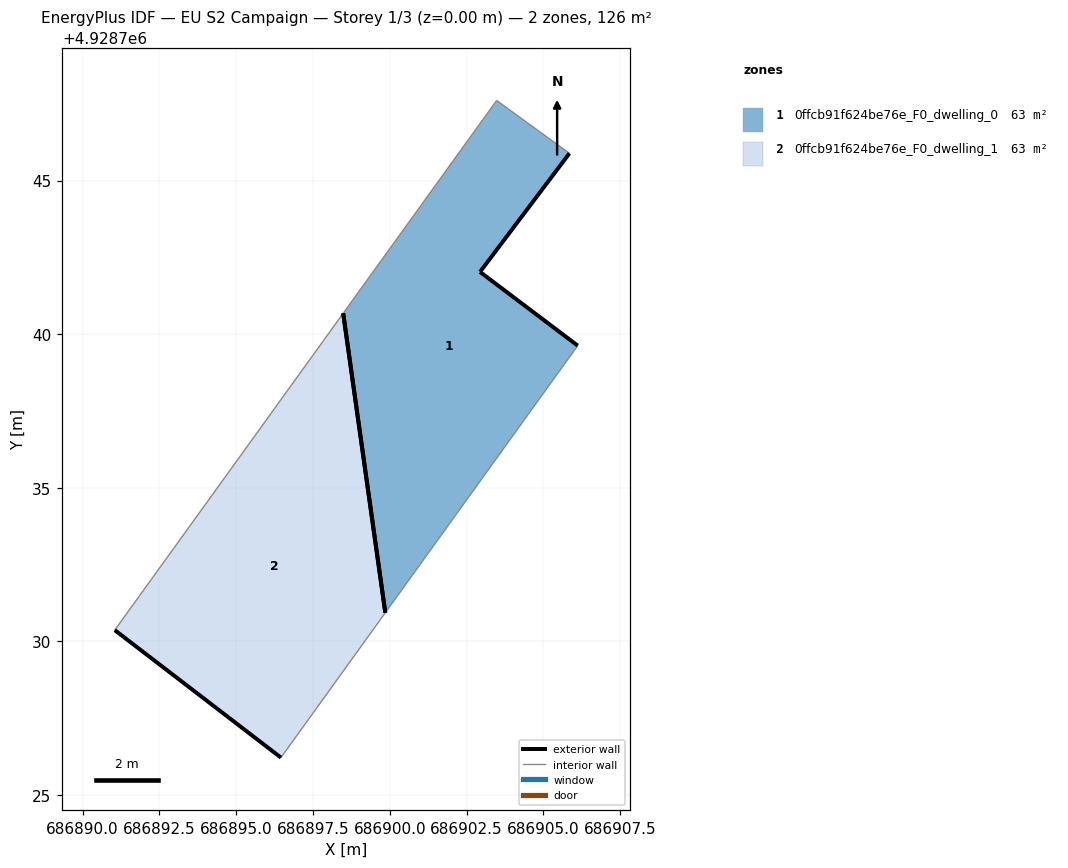
=== STOREY PLAN SPEC (per zone: floor XY polygon, exterior-wall plan segments, windows/doors) ===
zone 1: 0ffcb91f624be76e_F0_dwelling_0  (63.1 m²)
  floor: (686899.85, 4928730.93) (686906.12, 4928739.63) (686902.94, 4928742.03) (686905.85, 4928745.89) (686903.48, 4928747.61) (686898.48, 4928740.68)
  exterior wall: (686905.85, 4928745.89) – (686902.94, 4928742.03)  [4.8 m]
  exterior wall: (686902.94, 4928742.03) – (686906.12, 4928739.63)  [4.0 m]
  exterior wall: (686899.85, 4928730.93) – (686898.48, 4928740.68)  [9.8 m]
  interior walls: 3
zone 2: 0ffcb91f624be76e_F0_dwelling_1  (63.1 m²)
  floor: (686896.46, 4928726.22) (686899.85, 4928730.93) (686898.48, 4928740.68) (686891.05, 4928730.37)
  exterior wall: (686896.46, 4928726.22) – (686891.05, 4928730.37)  [6.8 m]
  exterior wall: (686898.48, 4928740.68) – (686899.85, 4928730.93)  [9.8 m]
  interior walls: 2

=== DERIVED (storey summary) ===
Building: EU S2 Campaign
Storey: 1 of 3  (floor level z = 0.00 m)
Storey gross floor area: 126.2 m²
Zones on this storey: 2
  - 0ffcb91f624be76e_F0_dwelling_0: floor 63.1 m²; exterior wall 18.7 m (56.0 m²); WWR 0.0%
  - 0ffcb91f624be76e_F0_dwelling_1: floor 63.1 m²; exterior wall 16.7 m (50.0 m²); WWR 0.0%
Zone adjacency: (none detected)